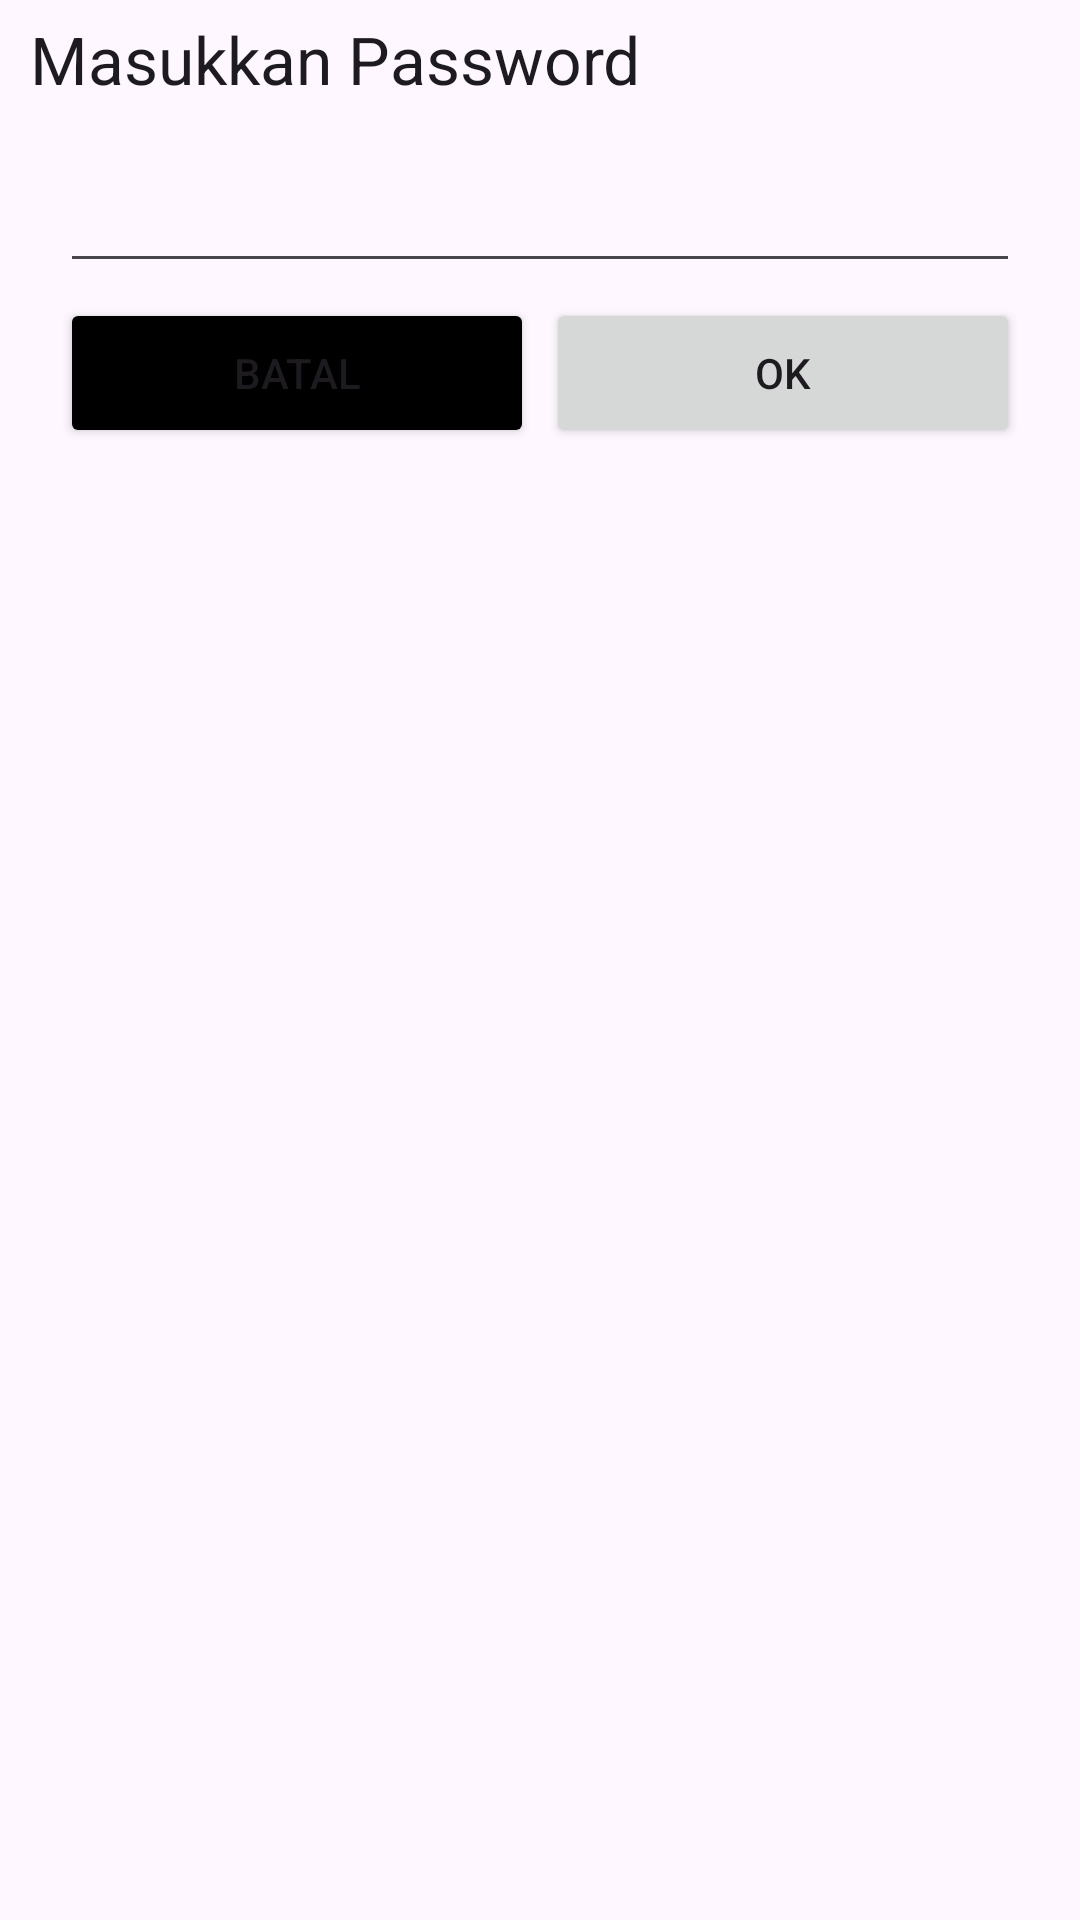

Reconstruct the res/layout file that produces this screen, plus the resources it refers to.
<!-- AndroidManifest.xml: application theme Theme.PILKETOS -->
<!-- res/layout/dialog_password.xml -->
<?xml version="1.0" encoding="utf-8"?>
<LinearLayout xmlns:android="http://schemas.android.com/apk/res/android"
    android:layout_width="match_parent"
    android:layout_height="160dp"
    android:orientation="vertical">

    <TextView
        android:layout_width="match_parent"
        android:layout_height="wrap_content"
        android:layout_marginStart="10dp"
        android:layout_marginTop="5dp"
        android:layout_marginEnd="10dp"
        android:text="Masukkan Password"
        android:textAppearance="@style/TextAppearance.AppCompat.Large" />

    <EditText
        android:id="@+id/et_dialog_password"
        android:layout_width="match_parent"
        android:layout_height="50dp"
        android:layout_marginStart="20dp"
        android:layout_marginTop="10dp"
        android:layout_marginEnd="20dp"
        android:inputType="textPassword" />
    <LinearLayout
        android:layout_width="match_parent"
        android:layout_height="wrap_content"
        android:layout_marginStart="20dp"
        android:layout_marginEnd="20dp"
        android:layout_marginBottom="5dp"
        android:layout_marginTop="5dp"
        android:orientation="horizontal">
        <Button
            android:id="@+id/bt_dialog_batal"
            android:layout_width="match_parent"
            android:layout_height="50dp"
            android:text="Batal"
            android:backgroundTint="@color/black"
            android:layout_marginEnd="2dp"
            android:layout_weight="1"/>
        <Button
            android:id="@+id/bt_dialog_ok"
            android:layout_width="match_parent"
            android:layout_height="50dp"
            android:text="Ok"
            android:layout_marginStart="2dp"
            android:layout_weight="1"/>
    </LinearLayout>

</LinearLayout>
<!-- resources referenced by this layout -->
<resources>
  <style name="Theme.PILKETOS" parent="Base.Theme.PILKETOS" />
  <style name="Base.Theme.PILKETOS" parent="Theme.Material3.DayNight.NoActionBar">
          
          
      </style>
  <!-- not gathered from this repository: default colours our renderer supplied (Android Studio template values) -->
  <color name="black">#FF000000</color>
</resources>
